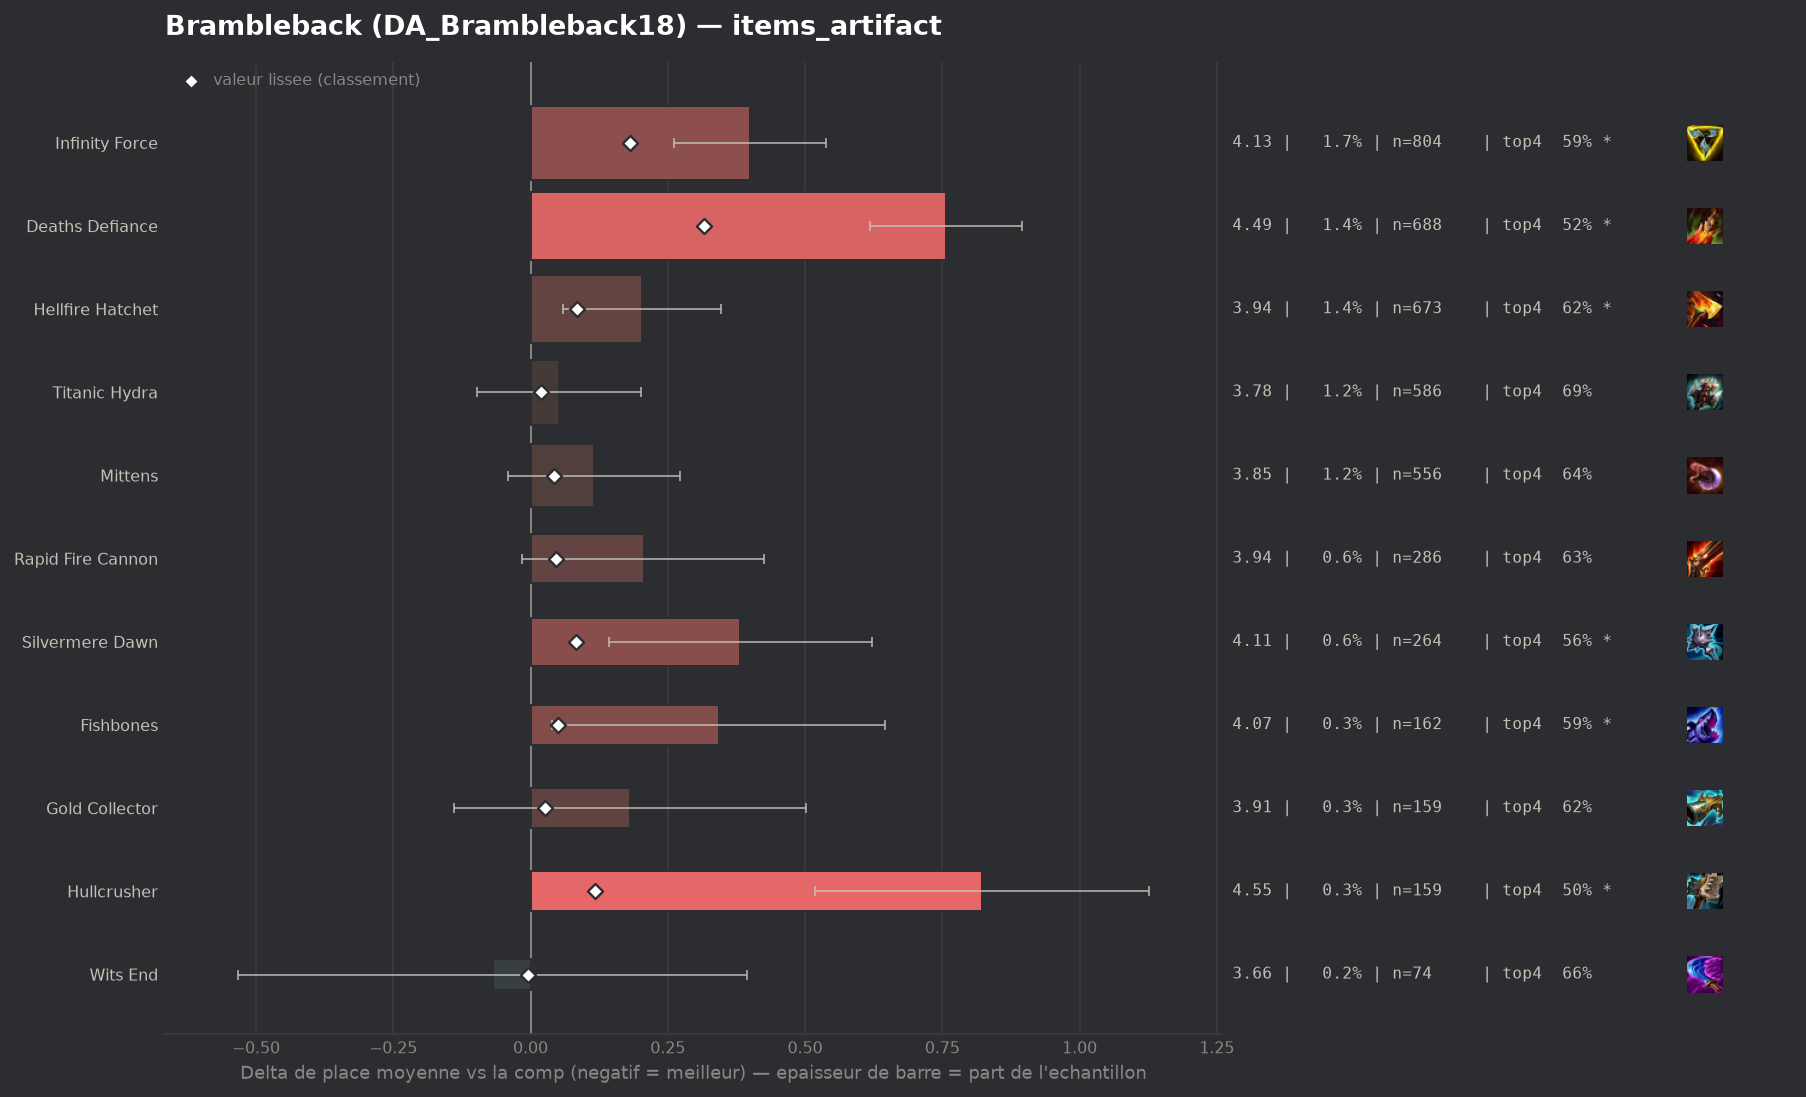

The data file committed next to this chart (first rows):
group, label, n, share, avg_place, shrunk_avg, score, d_avg, d_avg_pess, impact, d_top4, win, top2, top4, sd, z, p, significant
pepite, Wits End, 74, 0.001544, 3.662, 3.726, -0.005, -0.069, 0.0, 0.0, -0.0059, 0.1351, 0.3649, 0.6622, 2.035, -0.29, 0.7708, False
, Zhonyas Paradox, 50, 0.001043, 3.76, 3.733, 0.001, 0.029, 0.0, -0.0, -0.0481, 0.2, 0.24, 0.62, 1.924, 0.11, 0.9156, False
, Gamblers Blade, 43, 0.0008972, 4.163, 3.75, 0.019, 0.432, 0.0, -0.0, -0.0867, 0.0465, 0.2326, 0.5814, 1.724, 1.64, 0.1009, False
populaire, Titanic Hydra, 586, 0.01223, 3.783, 3.751, 0.02, 0.052, 0.0, -0.0002, 0.0179, 0.1092, 0.273, 0.686, 1.828, 0.69, 0.4926, False
populaire, Gold Collector, 159, 0.003317, 3.912, 3.757, 0.026, 0.181, 0.0, -0.0001, -0.0517, 0.1384, 0.3019, 0.6164, 2.06, 1.11, 0.2691, False
populaire, Mittens, 556, 0.0116, 3.847, 3.774, 0.043, 0.116, 0.0, -0.0005, -0.026, 0.0971, 0.2824, 0.6421, 1.882, 1.44, 0.1486, False
populaire, Rapid Fire Cannon, 286, 0.005967, 3.937, 3.778, 0.047, 0.206, 0.0, -0.0003, -0.0352, 0.0979, 0.2552, 0.6329, 1.897, 1.83, 0.06715, False
populaire, Fishbones, 162, 0.00338, 4.074, 3.781, 0.05, 0.343, 0.039, -0.0002, -0.0816, 0.1111, 0.2407, 0.5864, 1.967, 2.22, 0.02676, True
, Seekers Armguard, 97, 0.002024, 4.371, 3.79, 0.059, 0.64, 0.268, -0.0001, -0.1732, 0.0825, 0.1856, 0.4948, 1.868, 3.37, 0.00075, True
, Navori Flickerblade, 72, 0.001502, 4.667, 3.796, 0.065, 0.936, 0.524, -0.0001, -0.182, 0.0417, 0.0972, 0.4861, 1.78, 4.46, 1e-05, True
, Artifact Talisman Of Ascension, 95, 0.001982, 4.642, 3.813, 0.082, 0.911, 0.523, -0.0002, -0.1839, 0.0421, 0.1474, 0.4842, 1.93, 4.6, 0.0, True
populaire, Silvermere Dawn, 264, 0.005508, 4.114, 3.814, 0.083, 0.382, 0.143, -0.0005, -0.1075, 0.0909, 0.2614, 0.5606, 1.978, 3.13, 0.00172, True
populaire, Hellfire Hatchet, 673, 0.01404, 3.935, 3.815, 0.084, 0.203, 0.06, -0.0012, -0.0514, 0.0936, 0.2764, 0.6166, 1.887, 2.78, 0.00548, True
populaire, Hullcrusher, 159, 0.003317, 4.553, 3.848, 0.117, 0.822, 0.519, -0.0004, -0.1712, 0.0629, 0.1572, 0.4969, 1.948, 5.31, 0.0, True
populaire, Infinity Force, 804, 0.01678, 4.131, 3.913, 0.182, 0.399, 0.261, -0.0031, -0.0735, 0.0821, 0.2425, 0.5945, 1.985, 5.66, 0.0, True
populaire, Deaths Defiance, 688, 0.01435, 4.488, 4.048, 0.316, 0.757, 0.618, -0.0045, -0.1492, 0.0596, 0.1526, 0.5189, 1.848, 10.67, 0.0, True
